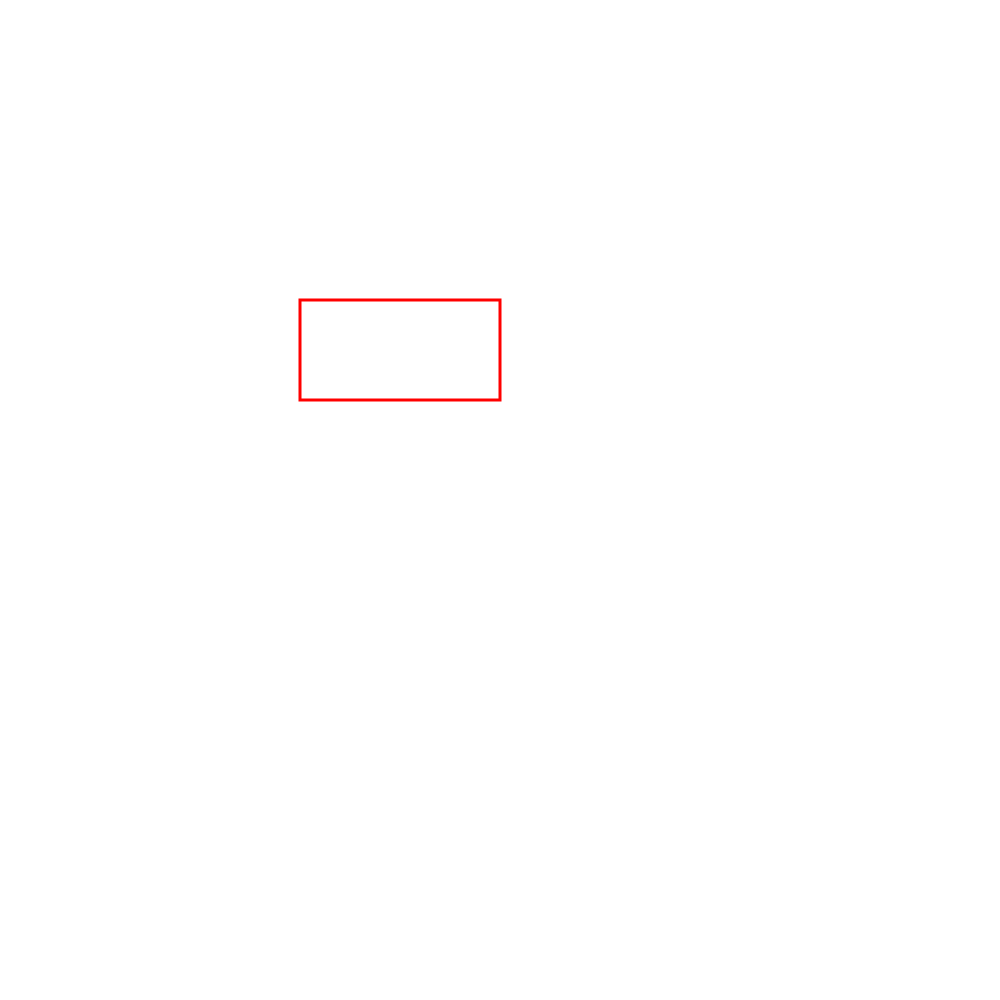
t = 0.00 s
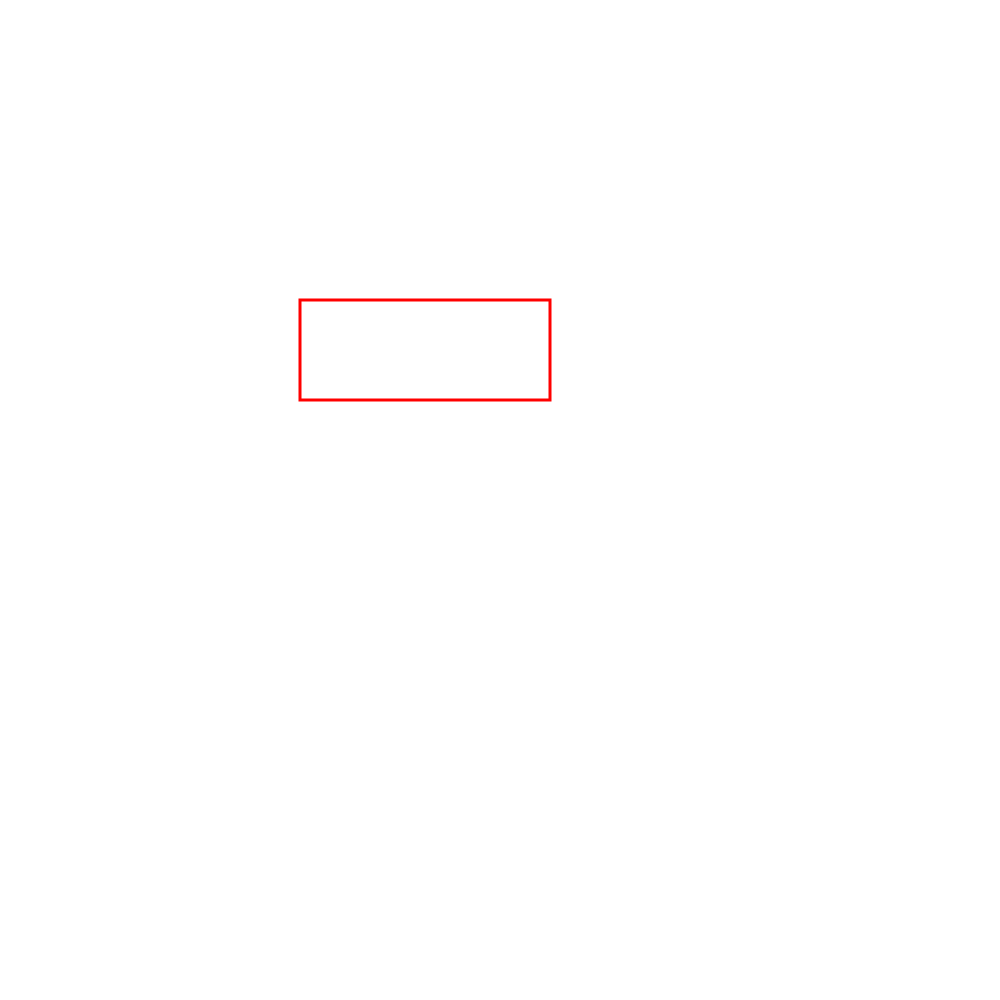
t = 0.18 s
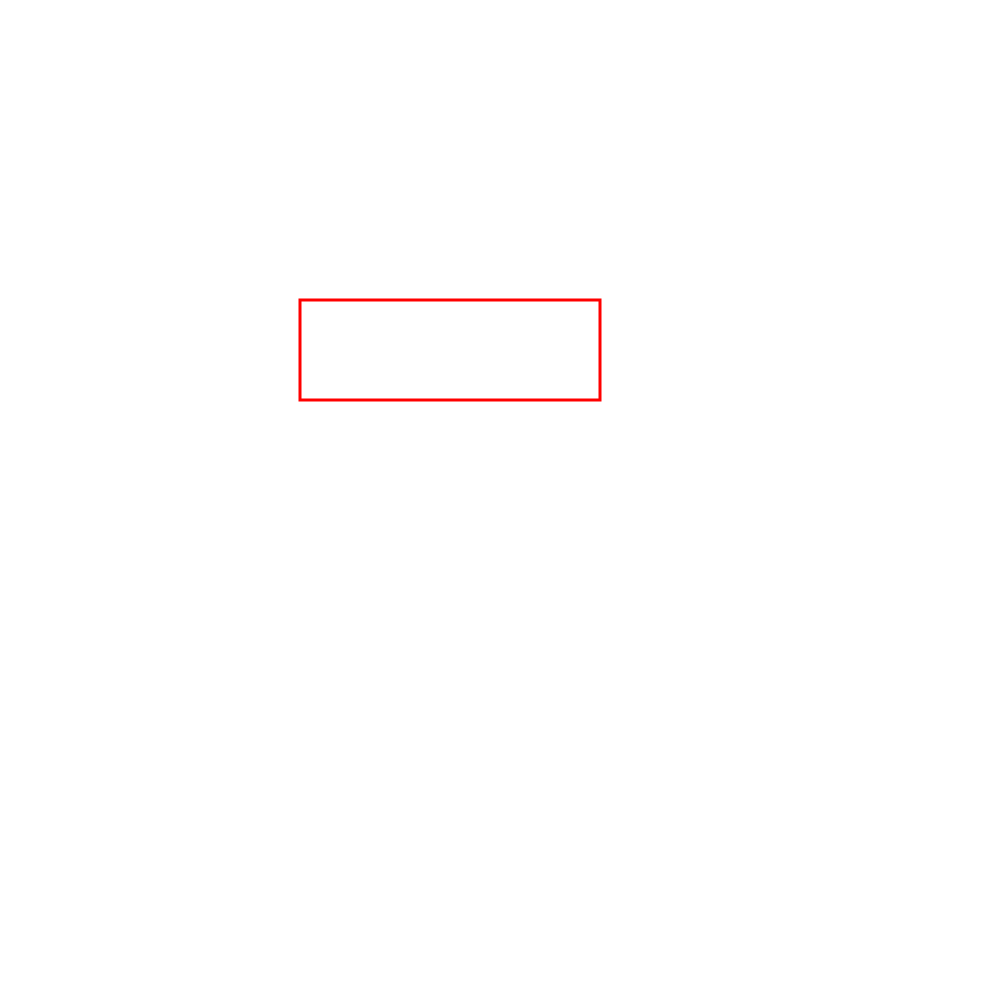
t = 0.35 s
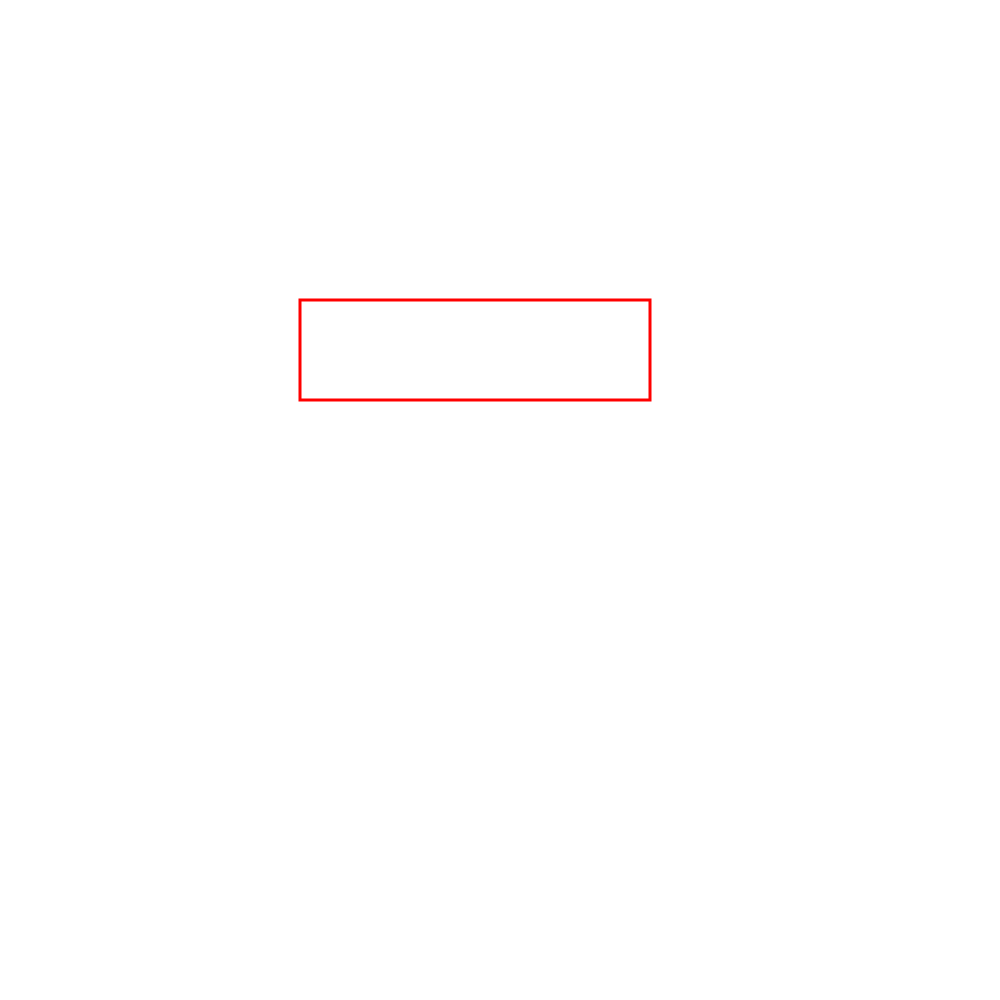
t = 0.53 s

The animated SVG that drew these frames (rendered in a browser with its animation timeline set to each time). Animation: 1 SMIL element (animate=1); one cycle of 0.70 s, repeats indefinitely.

<svg width="1000" height="1000">
        <rect x="300" y="300" rx="0" ry="0" height="100" width="200" fill="white" stroke="red" stroke-width="3">
    <animate attributeName="width" attributeType="xml" from="200" to="400" begin="0s" dur="0.7" fill="remove" repeatCount="indefinite" />
    </rect>

</svg>
